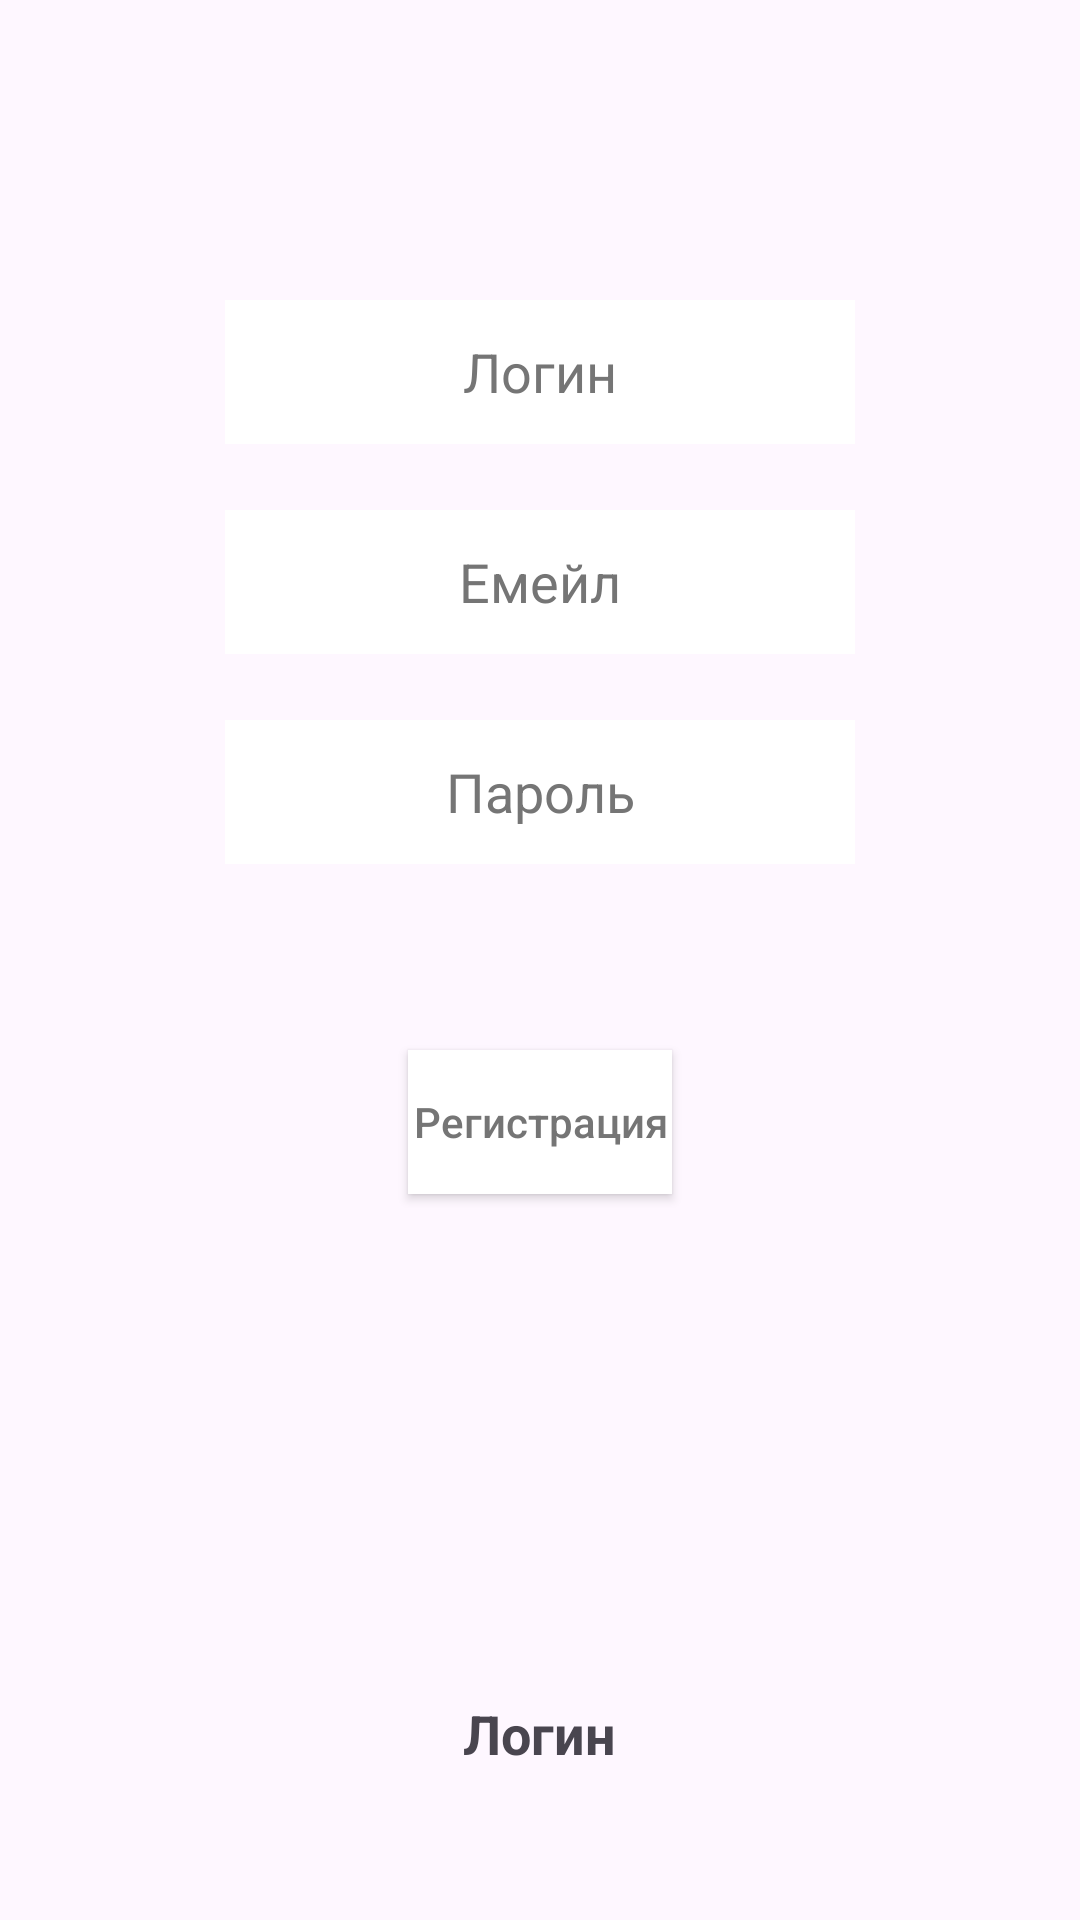

Layout XML and referenced resources for this Android screen:
<!-- AndroidManifest.xml: application theme Theme.Kursach -->
<!-- res/layout/activity_reg.xml -->
<?xml version="1.0" encoding="utf-8"?>
<FrameLayout xmlns:android="http://schemas.android.com/apk/res/android"
    xmlns:tools="http://schemas.android.com/tools"
    android:layout_width="match_parent"
    android:layout_height="match_parent"
    android:background="@drawable/gradient_drawable"
    tools:context=".RegActivity">

    <EditText
        android:id="@+id/input_name"
        android:layout_width="wrap_content"
        android:layout_height="48dp"
        android:layout_gravity="top|center"
        android:layout_marginTop="100dp"
        android:autofillHints="Login"
        android:background="@color/white"
        android:ems="10"
        android:hint="@string/Login"
        android:inputType="textEmailAddress"
        android:textAlignment="center"
        android:textColorHint="#757575"
        tools:ignore="DuplicateSpeakableTextCheck" />

    <EditText
        android:id="@+id/input_email"
        android:layout_width="wrap_content"
        android:layout_height="48dp"
        android:layout_gravity="top|center"
        android:layout_marginTop="170dp"
        android:autofillHints="Email"
        android:background="@color/white"
        android:ems="10"
        android:hint="@string/Email"
        android:inputType="textEmailAddress"
        android:textAlignment="center"
        android:textColorHint="#757575" />

    <EditText
        android:id="@+id/input_pass"
        android:layout_width="wrap_content"
        android:layout_height="48dp"
        android:layout_gravity="top|center"
        android:layout_marginTop="240dp"
        android:autofillHints="Password"
        android:background="@color/white"
        android:ems="10"
        android:hint="@string/Password"
        android:inputType="textPassword"
        android:textAlignment="center"
        android:textColorHint="#757575" />

    <Button
        android:id="@+id/signUpBtn"
        android:layout_width="wrap_content"
        android:layout_height="wrap_content"
        android:layout_gravity="top|center"
        android:layout_marginTop="350dp"
        android:background="@color/white"
        android:text="@string/Registration"
        android:textAllCaps="false"
        android:textColor="#757575" />

    <TextView
        android:id="@+id/signInBtn"
        android:layout_width="wrap_content"
        android:layout_height="wrap_content"
        android:layout_gravity="bottom|center"
        android:layout_marginBottom="50dp"
        android:textSize="18sp"
        android:textStyle="bold"
        android:text="@string/Login" />




</FrameLayout>
<!-- resources referenced by this layout -->
<resources>
  <string name="Email">Емейл</string>
  <string name="Login">Логин</string>
  <string name="Password">Пароль</string>
  <string name="Registration">Регистрация</string>
  <style name="Theme.Kursach" parent="Theme.Material3.Light.NoActionBar">
          
          <item name="colorPrimary">@color/purple_500</item>
          <item name="colorPrimaryVariant">@color/purple_700</item>
          <item name="colorOnPrimary">@color/white</item>
          
          <item name="colorSecondary">@color/teal_200</item>
          <item name="colorSecondaryVariant">@color/teal_700</item>
          <item name="colorOnSecondary">@color/black</item>
          
          <item name="android:statusBarColor">?attr/colorPrimaryVariant</item>
          
      </style>
  <!-- not gathered from this repository: default colours our renderer supplied (Android Studio template values) -->
  <color name="purple_500">#FF6200EE</color>
  <color name="purple_700">#FF3700B3</color>
  <color name="teal_200">#FF03DAC5</color>
  <color name="teal_700">#FF018786</color>
  <color name="black">#FF000000</color>
  <color name="white">#FFFFFFFF</color>
</resources>
